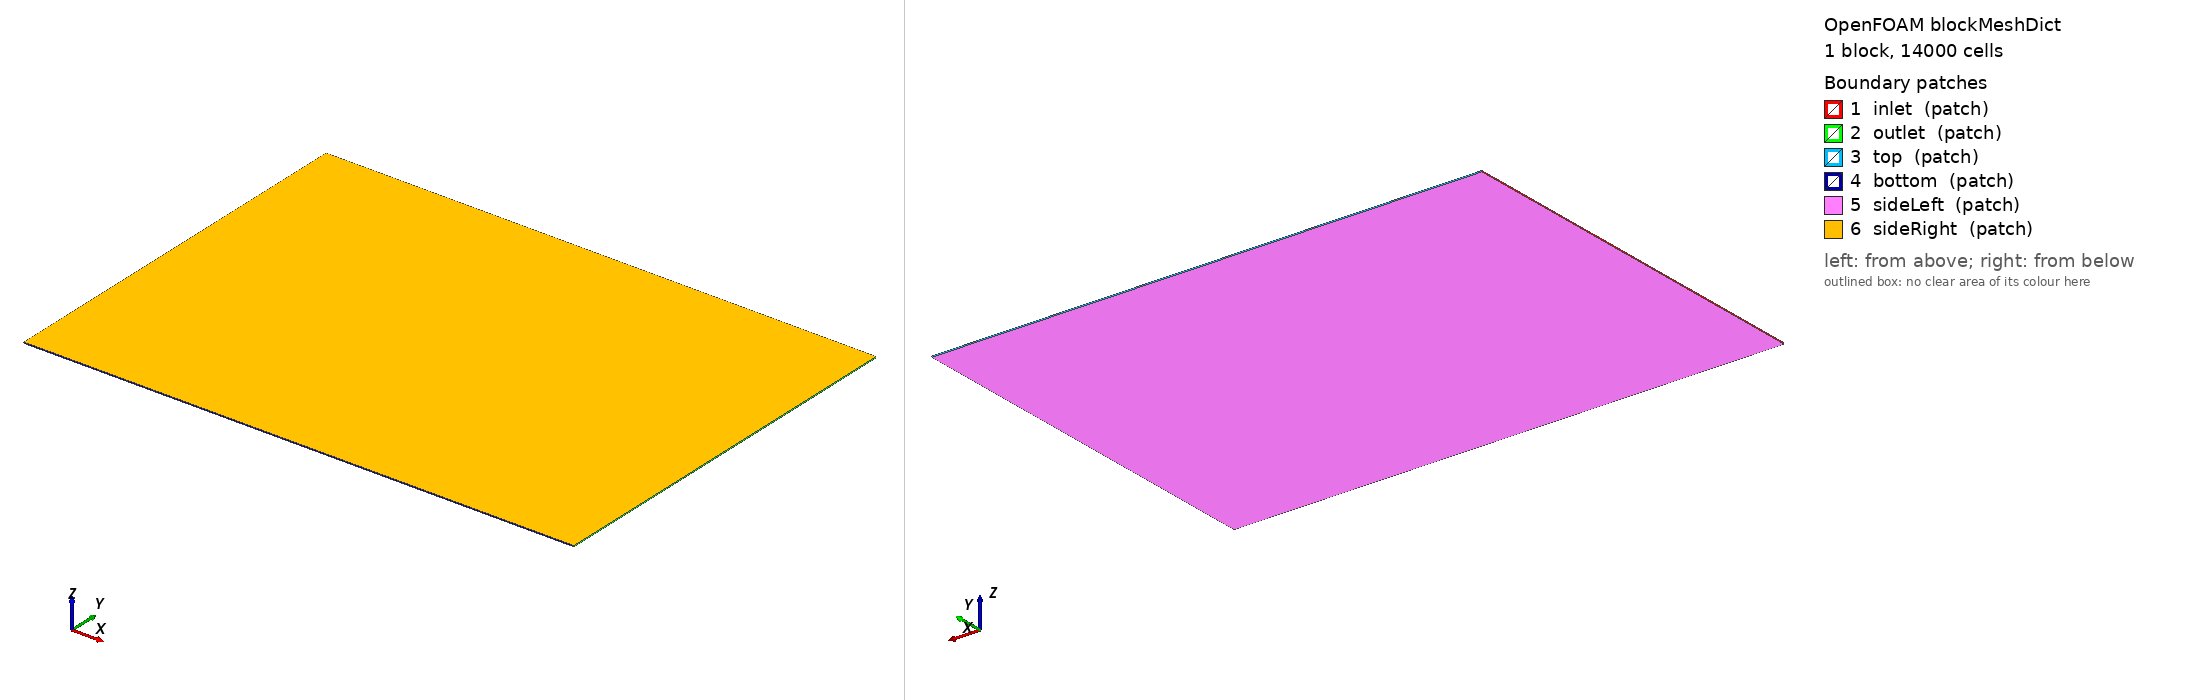

OpenFOAM case: the mesh blockMesh builds from blockMeshDict, 1 block(s), 14000 cells. Boundary patches (legend numbers): 1 inlet (patch), 2 outlet (patch), 3 top (patch), 4 bottom (patch), 5 sideLeft (patch), 6 sideRight (patch). Left view from above one corner, right view from below the opposite corner. Boundary conditions: 0 field file(s) under 0/; 0 of 6 drawn patches have an entry in a shipped field file.

=== system/blockMeshDict ===
/*--------------------------------*- C++ -*----------------------------------*/
FoamFile
{
    version     2.0;
    format      ascii;
    class       dictionary;
    location    "system";
    object      blockMeshDict;
}
// * * * * * * * * * * * * * * * * * * * * * * * * * * * * * * * * * * * * * //


// Background hex box for snappy: base 0.1 m cells in x/y and a single
// cell across the one-pitch span (snappy's refinement subdivides z too,
// reaching sub-mm at the vane band).
//
// Side boundaries are CYCLIC: true span periodicity is exact for the
// infinite VG array, and it deliberately avoids RapidCFD's transform
// patches (slip/symmetryPlane) whose 2.3-era PISO/SIMPLE algebra injects
// spurious tangential wall friction on the GPU (proven by the uniform-flow
// reproducer; modern OpenFOAM fixed this class of artifact via
// constrainHbyA). Top/bottom are freestream for the same reason - plain
// inletOutlet machinery, no transform path, and less blockage than slip.
convertToMeters 1;

vertices
(
    (-4.5 -5.0 -0.015)  (9.5 -5.0 -0.015)
    (9.5 5.0 -0.015)  (-4.5 5.0 -0.015)
    (-4.5 -5.0 0.015)  (9.5 -5.0 0.015)
    (9.5 5.0 0.015)  (-4.5 5.0 0.015)
);

blocks
(
    hex (0 1 2 3 4 5 6 7) (140 100 1) simpleGrading (1 1 1)
);

edges ();

boundary
(
    inlet    { type patch; faces ((0 4 7 3)); }
    outlet   { type patch; faces ((1 2 6 5)); }
    top      { type patch; faces ((3 7 6 2)); }
    bottom   { type patch; faces ((0 1 5 4)); }
    // Sides are meshed as PLAIN patches (snappy's layer extrusion aborts
    // when wall geometry pierces a cyclic boundary) and converted to a
    // translational cyclic pair afterwards by createPatch - the geometry
    // is z-extruded, so the two planes castellate/snap/layer identically
    // and the faces match by translation.
    sideLeft { type patch; faces ((0 3 2 1)); }
    sideRight{ type patch; faces ((4 5 6 7)); }
);

mergePatchPairs ();


=== system/controlDict ===
/*--------------------------------*- C++ -*----------------------------------*/
FoamFile
{
    version     2.0;
    format      ascii;
    class       dictionary;
    location    "system";
    object      controlDict;
}
// * * * * * * * * * * * * * * * * * * * * * * * * * * * * * * * * * * * * * //


application     simpleFoam;

startFrom       latestTime;
startTime       0;
stopAt          endTime;
endTime         4000;
deltaT          1;

writeControl    timeStep;
writeInterval   1000;
purgeWrite      2;

writeFormat     ascii;
writePrecision  7;
writeCompression off;

timeFormat      general;
timePrecision   6;

runTimeModifiable false;

functions
{
    forceCoeffs1
    {
        // 2.3-era function-object syntax (RapidCFD vintage). Geometry is
        // rotated to alpha, freestream is +x, so lift/drag axes are fixed.
        type            forceCoeffs;
        functionObjectLibs ("libforces.so");
        outputControl   timeStep;
        outputInterval  25;

        patches         (wing);
        pName           p;
        UName           U;
        rhoName         rhoInf;
        rhoInf          1.0;        // kinematic pressure -> rho = 1
        log             true;

        CofR            (0.284350 0 0);
        liftDir         (0 1 0);
        dragDir         (1 0 0);
        pitchAxis       (0 0 1);

        magUInf         39.0364;
        lRef            1.1374;
        Aref            0.034122;  // chord x one-pitch span
    }
}
